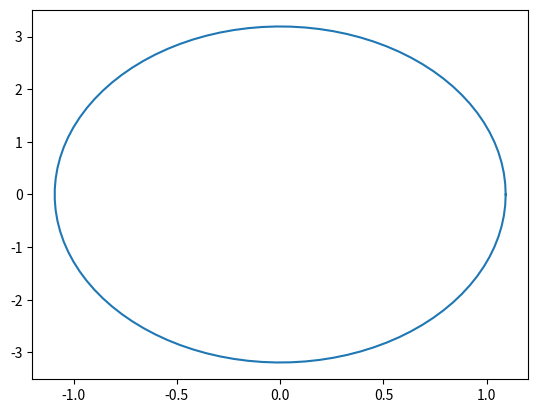
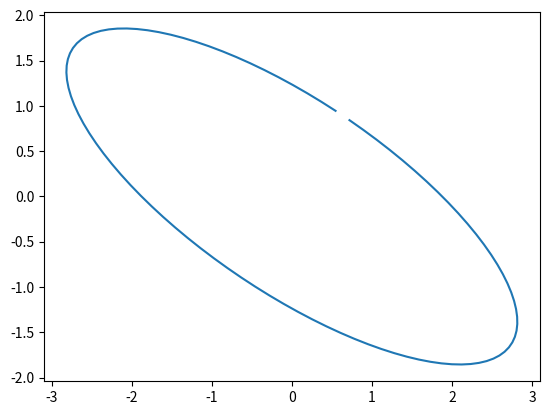

Reproduce these figures in Python, in order.
# reflection_footprint.py
# Date: 
# Author: Rebecca Blum
# 
# Revisions: 
#   [name]     [date]     [notes]
#   R. Blum       initial script creation 
#
# Summary:
#     
#
# Inputs:
#   [antenna height]
#   [longitude]
#   [latitude]
#   [elevation angles]
#
# Outputs:
#
#------------------------------------------------------------------------------
# import packages and library 
import argparse
import sys
import matplotlib.pyplot as plt
import numpy as np

def footprint(n, lamb, e, h):
    d = n*lamb/2
    #R = h/tan(e) + (d/sin(e))/tan(e)
    #R = 90
    b = np.sqrt(2*d*h/np.sin(e) + (d/np.sin(e))**2)
    a = b/np.sin(e)
   
    theta = np.linspace(0,2*np.pi,100)
   
    for i in range(99):
        x = []
        y = []
   
        dx = a*np.cos(theta[i]) #+ R;
        dy = b*np.sin(theta[i])
   
        x.append(np.sin(a)*dx - np.cos(a)*dy)
        y.append(np.sin(a)*dy + np.cos(a)*dx)
   
    x = b*np.cos(theta)
    y = a*np.sin(theta)
    return x,y

def rotate(x,y,theta):
    x2 = []
    y2 = []
    R = np.array([[np.cos(theta), -np.sin(theta)],[np.sin(theta),  np.cos(theta)]])
    for i in range(99):
        xy = np.matmul(R,np.array([x[i],y[i]]))
        x2.append(xy[0])
        y2.append(xy[1])

    return x2, y2

def main():
    n = 1
    lamb = 19.05/100 # cm -> m
    e = 20*np.pi/180; # rad
    h = 2 # meters

    [x,y] = footprint(n, lamb, e, h)
    plt.plot(x,y)
    plt.show()

    theta = 60*np.pi/180
    [x2,y2] = rotate(x,y,theta)

    plt.plot(x2,y2)
    plt.show()
if __name__ == "__main__":
    main()
